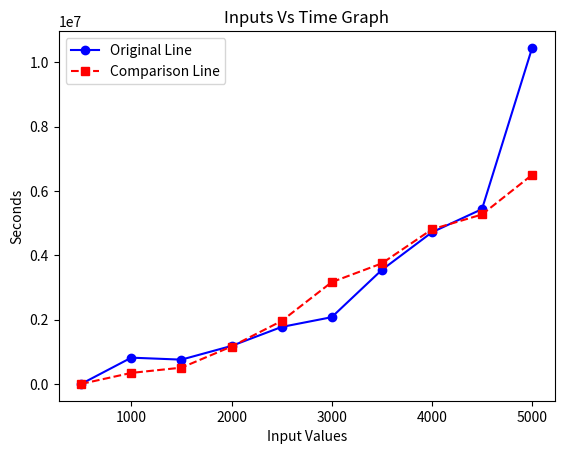

The matplotlib source for this figure:
import matplotlib.pyplot as plt

values = [
(500 , 0),
(1000 , 816100),
(1500 , 754800),
(2000 , 1180600),
(2500 , 1770300),
(3000 , 2074000),
(3500 , 3542700),
(4000 , 4711700),
(4500 , 5433500),
(5000 , 10442500)
]



comparison_values = [
(500 , 0),
(1000 , 342500),
(1500 , 505100),
(2000 , 1162300),
(2500 , 1955800),
(3000 , 3162800),
(3500 , 3745800),
(4000 , 4803900),
(4500 , 5266100),
(5000 , 6497600)

]

x_values, y_values = zip(*values)

x_comparison, y_comparison = zip(*comparison_values)

plt.plot(x_values, y_values, marker='o', linestyle='-', color='b', label='Original Line')

plt.plot(x_comparison, y_comparison, marker='s', linestyle='--', color='r', label='Comparison Line')

plt.xlabel('Input Values')
plt.ylabel('Seconds')

plt.title('Inputs Vs Time Graph')

plt.legend()

plt.show()